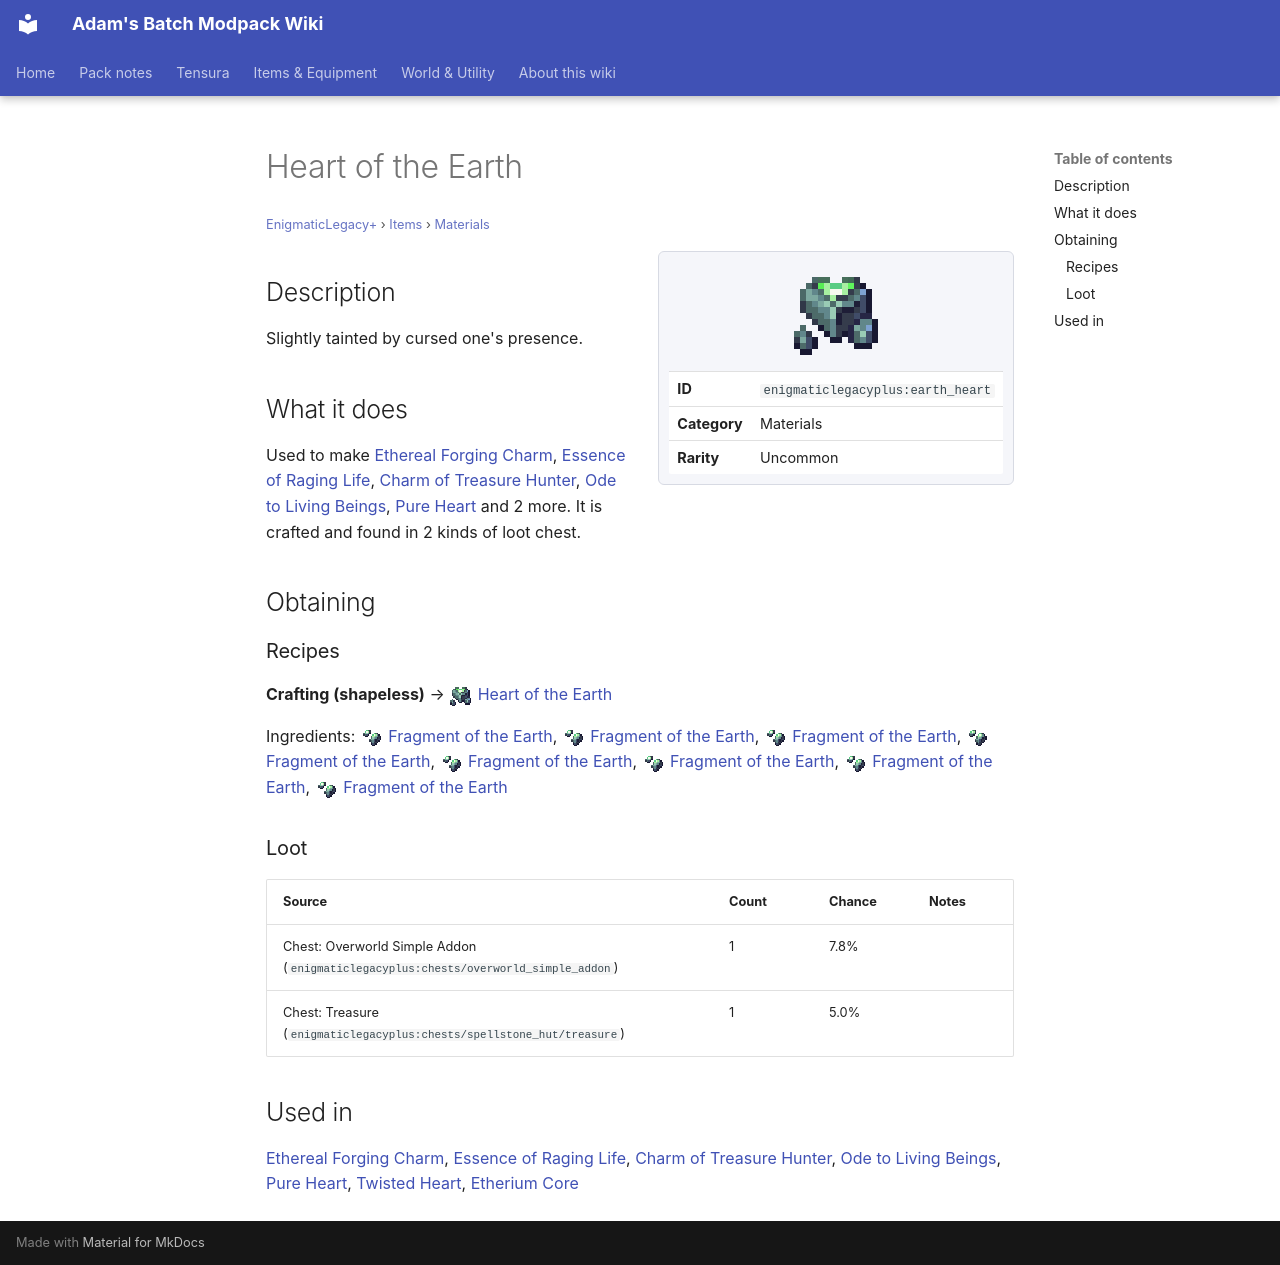

repository: Proteus-Nell/Adams-Batch-MC-Modpack-Wiki · page: enigmatic-legacy-plus/items/materials/earth-heart/index.html · generator: mkdocs

# Heart of the Earth

<small>[EnigmaticLegacy+](../../index.md) &rsaquo; [Items](../index.md) &rsaquo; [Materials](index.md)</small>

<div class="infobox" markdown>

![Heart of the Earth](../../../assets/icons/enigmaticlegacyplus/item/earth_heart.png)

| | |
|---|---|
| **ID** | `enigmaticlegacyplus:earth_heart` |
| **Category** | Materials |
| **Rarity** | Uncommon |

</div>

## Description

Slightly tainted by cursed one's presence.

## What it does

Used to make [Ethereal Forging Charm](../charms/ethereal-forging-charm.md), [Essence of Raging Life](../misc/infinimeal.md), [Charm of Treasure Hunter](../charms/mining-charm.md), [Ode to Living Beings](../books/ode-to-living.md), [Pure Heart](pure-heart.md) and 2 more. It is crafted and found in 2 kinds of loot chest.

## Obtaining

### Recipes

**Crafting (shapeless)** &rarr; ![](../../../assets/icons/enigmaticlegacyplus/item/earth_heart.png) [Heart of the Earth](earth-heart.md)

Ingredients: ![](../../../assets/icons/enigmaticlegacyplus/item/earth_heart_fragment.png) [Fragment of the Earth](earth-heart-fragment.md), ![](../../../assets/icons/enigmaticlegacyplus/item/earth_heart_fragment.png) [Fragment of the Earth](earth-heart-fragment.md), ![](../../../assets/icons/enigmaticlegacyplus/item/earth_heart_fragment.png) [Fragment of the Earth](earth-heart-fragment.md), ![](../../../assets/icons/enigmaticlegacyplus/item/earth_heart_fragment.png) [Fragment of the Earth](earth-heart-fragment.md), ![](../../../assets/icons/enigmaticlegacyplus/item/earth_heart_fragment.png) [Fragment of the Earth](earth-heart-fragment.md), ![](../../../assets/icons/enigmaticlegacyplus/item/earth_heart_fragment.png) [Fragment of the Earth](earth-heart-fragment.md), ![](../../../assets/icons/enigmaticlegacyplus/item/earth_heart_fragment.png) [Fragment of the Earth](earth-heart-fragment.md), ![](../../../assets/icons/enigmaticlegacyplus/item/earth_heart_fragment.png) [Fragment of the Earth](earth-heart-fragment.md)

### Loot

| Source | Count | Chance | Notes |
|---|---|---|---|
| Chest: Overworld Simple Addon (`enigmaticlegacyplus:chests/overworld_simple_addon`) | 1 | 7.8% |  |
| Chest: Treasure (`enigmaticlegacyplus:chests/spellstone_hut/treasure`) | 1 | 5.0% |  |

## Used in

[Ethereal Forging Charm](../charms/ethereal-forging-charm.md), [Essence of Raging Life](../misc/infinimeal.md), [Charm of Treasure Hunter](../charms/mining-charm.md), [Ode to Living Beings](../books/ode-to-living.md), [Pure Heart](pure-heart.md), [Twisted Heart](twisted-heart.md), [Etherium Core](../spellstones/etherium-core.md)
